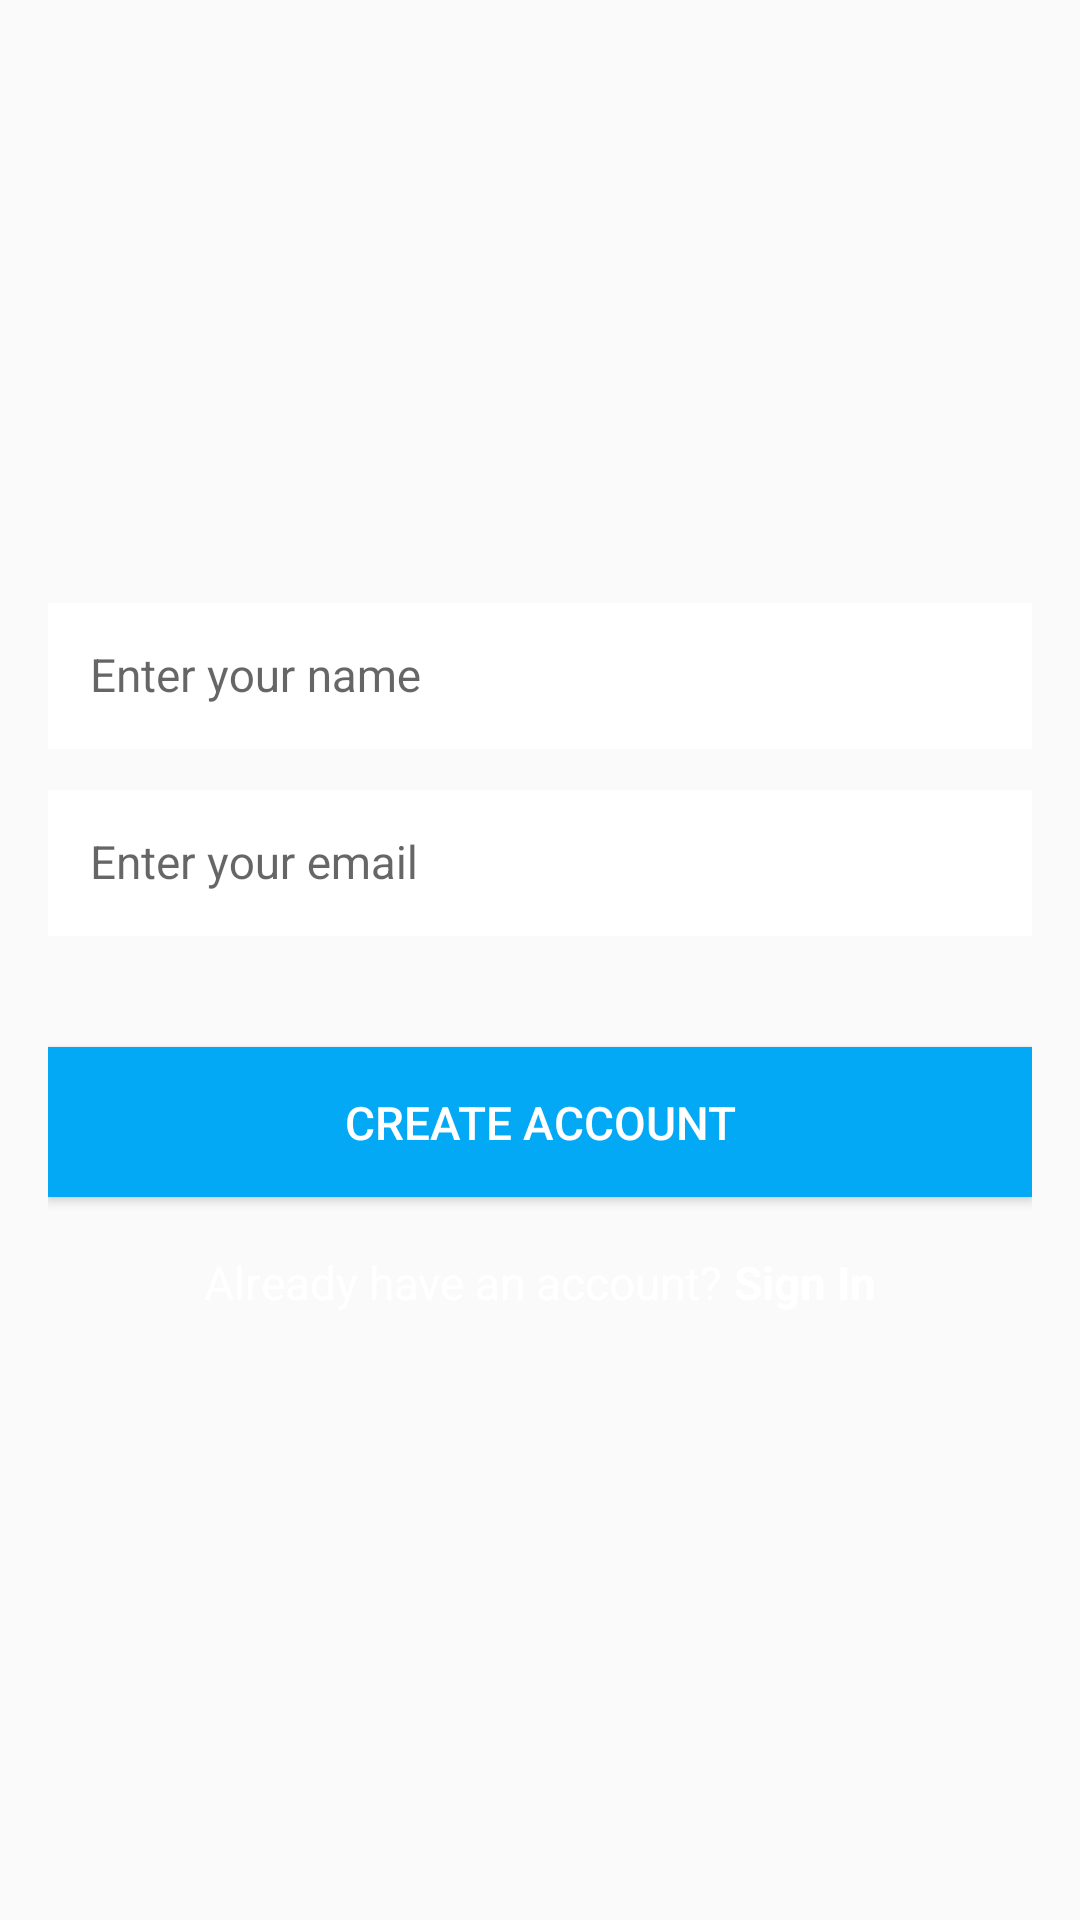

This screen was rendered from an Android layout file. Write that file and the resources it references.
<!-- AndroidManifest.xml: application theme AppTheme -->
<!-- res/layout/activity_create_account.xml -->
<ScrollView xmlns:android="http://schemas.android.com/apk/res/android"
    android:layout_width="match_parent"
    android:layout_height="match_parent"
    xmlns:tools="http://schemas.android.com/tools"
    xmlns:app="http://schemas.android.com/apk/res-auto"
    android:fillViewport="true"
    tools:context=".login.CreateAccountActivity">

    <LinearLayout
        android:id="@+id/linear_layout_create_account_activity"
        android:layout_width="match_parent"
        android:layout_height="wrap_content"
        android:gravity="center"
        android:orientation="vertical"
        android:paddingBottom="@dimen/activity_vertical_margin"
        android:paddingLeft="@dimen/activity_horizontal_margin"
        android:paddingRight="@dimen/activity_horizontal_margin"
        android:paddingTop="@dimen/activity_vertical_margin">


        <LinearLayout
            android:layout_width="0px"
            android:layout_height="0px"/>


        <android.support.design.widget.TextInputLayout
            android:id="@+id/til_username_create"
            android:layout_width="match_parent"
            android:layout_height="wrap_content"
            android:layout_marginBottom="@dimen/lists_title_bottom_margin"
            app:hintTextAppearance="@style/HintText">

            <EditText
                android:layout_width="match_parent"
                android:layout_height="wrap_content"
                android:id="@+id/edit_text_username_create"
                android:background="@android:color/white"
                android:hint="@string/hint_enter_username"
                android:inputType="textCapWords"
                android:padding="@dimen/edit_text_padding"
                android:textColor="@color/secondaryText"
                android:textColorHint="@color/colorAccent"
                android:textSize="@dimen/login_buttons_text_size"/>

        </android.support.design.widget.TextInputLayout>


        <android.support.design.widget.TextInputLayout
            android:id="@+id/til_email_create"
            android:layout_width="match_parent"
            android:layout_height="wrap_content"
            android:layout_marginBottom="@dimen/marign_normal"
            app:hintTextAppearance="@style/HintText">

            <EditText
                android:layout_width="match_parent"
                android:layout_height="wrap_content"
                android:id="@+id/edit_text_email_create"
                android:background="@android:color/white"
                android:hint="@string/hint_enter_email"
                android:inputType="textEmailAddress"
                android:padding="@dimen/edit_text_padding"
                android:textColor="@color/secondaryText"
                android:textColorHint="@color/colorAccent"
                android:textSize="@dimen/login_buttons_text_size"/>

        </android.support.design.widget.TextInputLayout>




        <Button
            android:layout_width="match_parent"
            android:layout_height="@dimen/input_field_height"
            android:background="@color/colorPrimary"
            android:onClick="onCreateAccountPressed"
            android:text="@string/title_activity_create_account"
            android:textColor="@android:color/white"
            android:textSize="@dimen/login_buttons_text_size"/>

        <LinearLayout
            android:layout_width="match_parent"
            android:layout_height="wrap_content"
            android:layout_marginTop="@dimen/margin_small"
            android:gravity="center"
            android:orientation="horizontal">

            <TextView
                android:layout_width="wrap_content"
                android:layout_height="wrap_content"
                android:id="@+id/tv_already_have_account"
                style="@style/LoginCreateText"
                android:text="@string/text_already_have_account"/>

            <TextView
                android:layout_width="wrap_content"
                android:layout_height="wrap_content"
                android:id="@+id/tv_sign_in"
                style="@style/LoginCreateTextButton"
                android:onClick="onSignInPressed"
                android:text="@string/button_sign_in"/>

        </LinearLayout>

    </LinearLayout>

</ScrollView>
<!-- resources referenced by this layout -->
<resources>
  <color name="colorAccent">#7C4DFF</color>
  <color name="colorPrimary">#03A9F4</color>
  <color name="secondaryText">#727272</color>
  <dimen name="activity_horizontal_margin">16dp</dimen>
  <dimen name="activity_vertical_margin">16dp</dimen>
  <dimen name="edit_text_padding">14dp</dimen>
  <dimen name="input_field_height">50dp</dimen>
  <dimen name="lists_title_bottom_margin">13dp</dimen>
  <dimen name="login_buttons_text_size">15.3sp</dimen>
  <dimen name="margin_small">16dp</dimen>
  <dimen name="marign_normal">37dp</dimen>
  <string name="button_sign_in">Sign In</string>
  <string name="hint_enter_email">Enter your email</string>
  <string name="hint_enter_username">Enter your name</string>
  <string name="text_already_have_account">Already have an account?</string>
  <string name="title_activity_create_account">Create Account</string>
  <style name="HintText">
          
          <item name="android:textSize">1dp</item>
      </style>
  <style name="LoginCreateText">
          <item name="android:textSize">@dimen/login_buttons_text_size</item>
          <item name="android:textColor">@android:color/white</item>
          <item name="android:layout_margin">2dp</item>
      </style>
  <style name="LoginCreateTextButton">
          <item name="android:textSize">@dimen/login_buttons_text_size</item>
          <item name="android:textStyle">bold</item>
          <item name="android:textColor">@android:color/white</item>
          <item name="android:layout_margin">2dp</item>
          <item name="android:clickable">true</item>
      </style>
  <style name="AppTheme" parent="AppTheme.Base">
      </style>
  <style name="AppTheme.Base" parent="Theme.AppCompat.Light.NoActionBar">
          <item name="colorPrimary">@color/colorPrimary</item>
          <item name="colorPrimaryDark">@color/colorPrimaryDark</item>
          <item name="colorAccent">@color/colorAccent</item>
          <item name="android:textColorPrimary">@color/primaryText</item>
          <item name="android:textColorSecondary">@color/secondaryText</item>
  
      </style>
  <color name="colorPrimaryDark">#0288D1</color>
  <color name="primaryText">#ffffff</color>
</resources>
